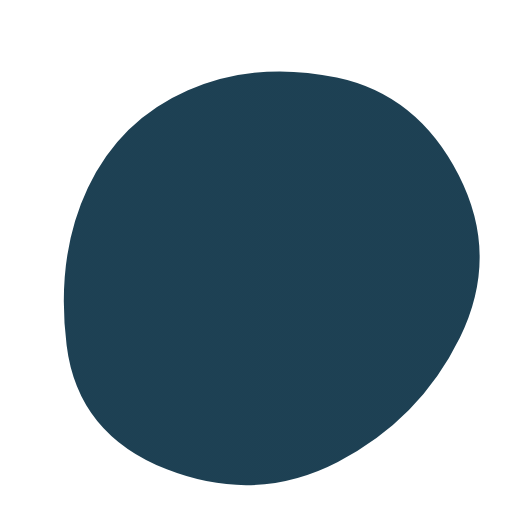
t = 0.00 s
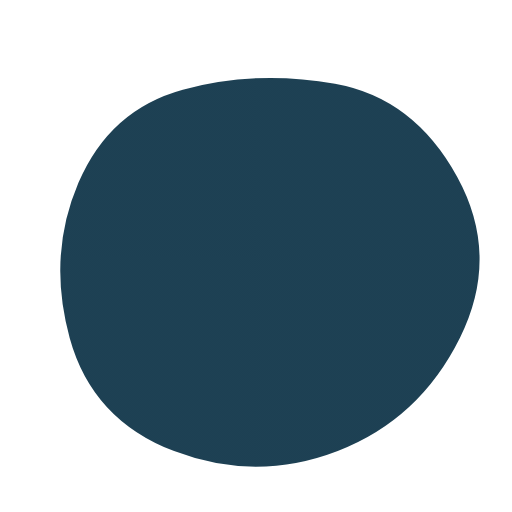
t = 1.25 s
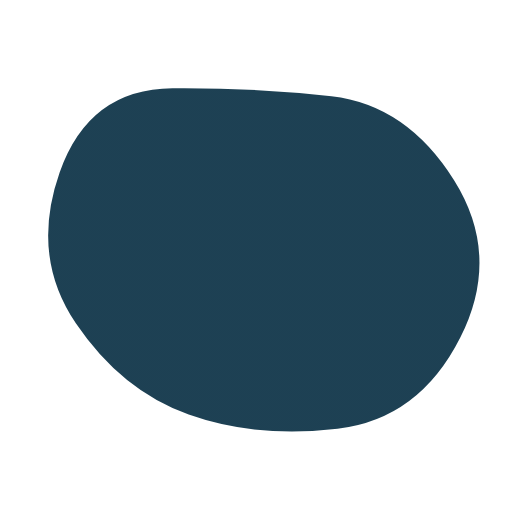
t = 3.75 s
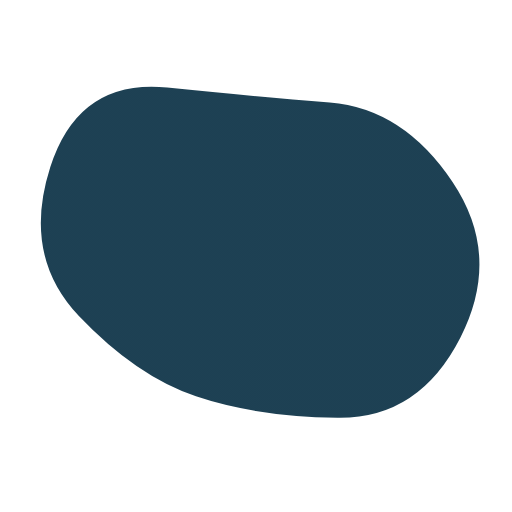
t = 5.00 s
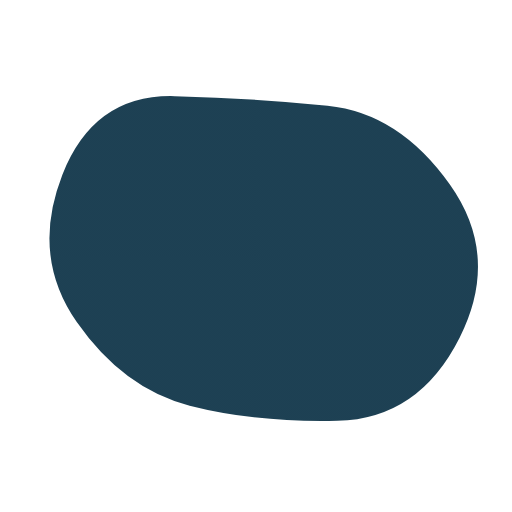
t = 6.25 s
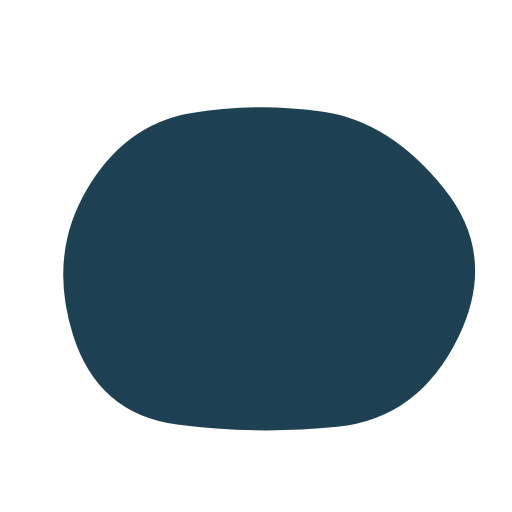
t = 8.75 s

The animated SVG that drew these frames (rendered in a browser with its animation timeline set to each time). Animation: 1 SMIL element (animate=1); frames cover the first 8.75 s, repeats indefinitely.

<svg version="1.1" xmlns="http://www.w3.org/2000/svg" viewBox="0 0 500 500" width="100%" id="blobSvg" style="opacity: 1;" filter="blur(0px)">
                        <defs>
                        <linearGradient id="gradient" x1="0%" y1="0%" x2="0%" y2="100%">
                            <stop offset="0%" style="stop-color: rgb(5, 44, 65);"></stop>
                            <stop offset="100%" style="stop-color: rgb(5, 44, 65);"></stop>
                        </linearGradient>
                        </defs>
                        
                    <path id="blob" fill="url(#gradient)" style="opacity: 0.9;"><animate attributeName="d" dur="15000ms" repeatCount="indefinite" values="M449.05134,329.9003Q409.80059,409.80059,329.9003,451.15995Q250,492.5193,162.89881,458.36084Q75.79762,424.20238,65.04837,337.10119Q54.29911,250,85.74629,183.59673Q117.19347,117.19347,183.59673,88.1905Q250,59.18753,328.8549,75.73886Q407.7098,92.2902,448.00594,171.1451Q488.30208,250,449.05134,329.9003Z;M449.66467,329.57458Q409.14917,409.14917,329.57458,407.97733Q250,406.80549,191.3735,387.02924Q132.74701,367.25299,77.06026,308.6265Q21.3735,250,49.05191,163.36516Q76.73032,76.73032,163.36516,85.537Q250,94.34367,322.00775,100.16408Q394.01551,105.98449,442.09784,177.99225Q490.18018,250,449.66467,329.57458Z;M446.86448,329.36764Q408.73529,408.73529,329.36764,419.76576Q250,430.79624,166.60504,423.79308Q83.21008,416.78992,69.36975,333.39496Q55.52942,250,96.13341,193.3687Q136.7374,136.7374,193.3687,119.10083Q250,101.46426,313.50105,112.23108Q377.00211,122.99789,430.99789,186.49895Q484.99368,250,446.86448,329.36764Z;M449.05134,329.9003Q409.80059,409.80059,329.9003,451.15995Q250,492.5193,162.89881,458.36084Q75.79762,424.20238,65.04837,337.10119Q54.29911,250,85.74629,183.59673Q117.19347,117.19347,183.59673,88.1905Q250,59.18753,328.8549,75.73886Q407.7098,92.2902,448.00594,171.1451Q488.30208,250,449.05134,329.9003Z"></animate></path></svg>